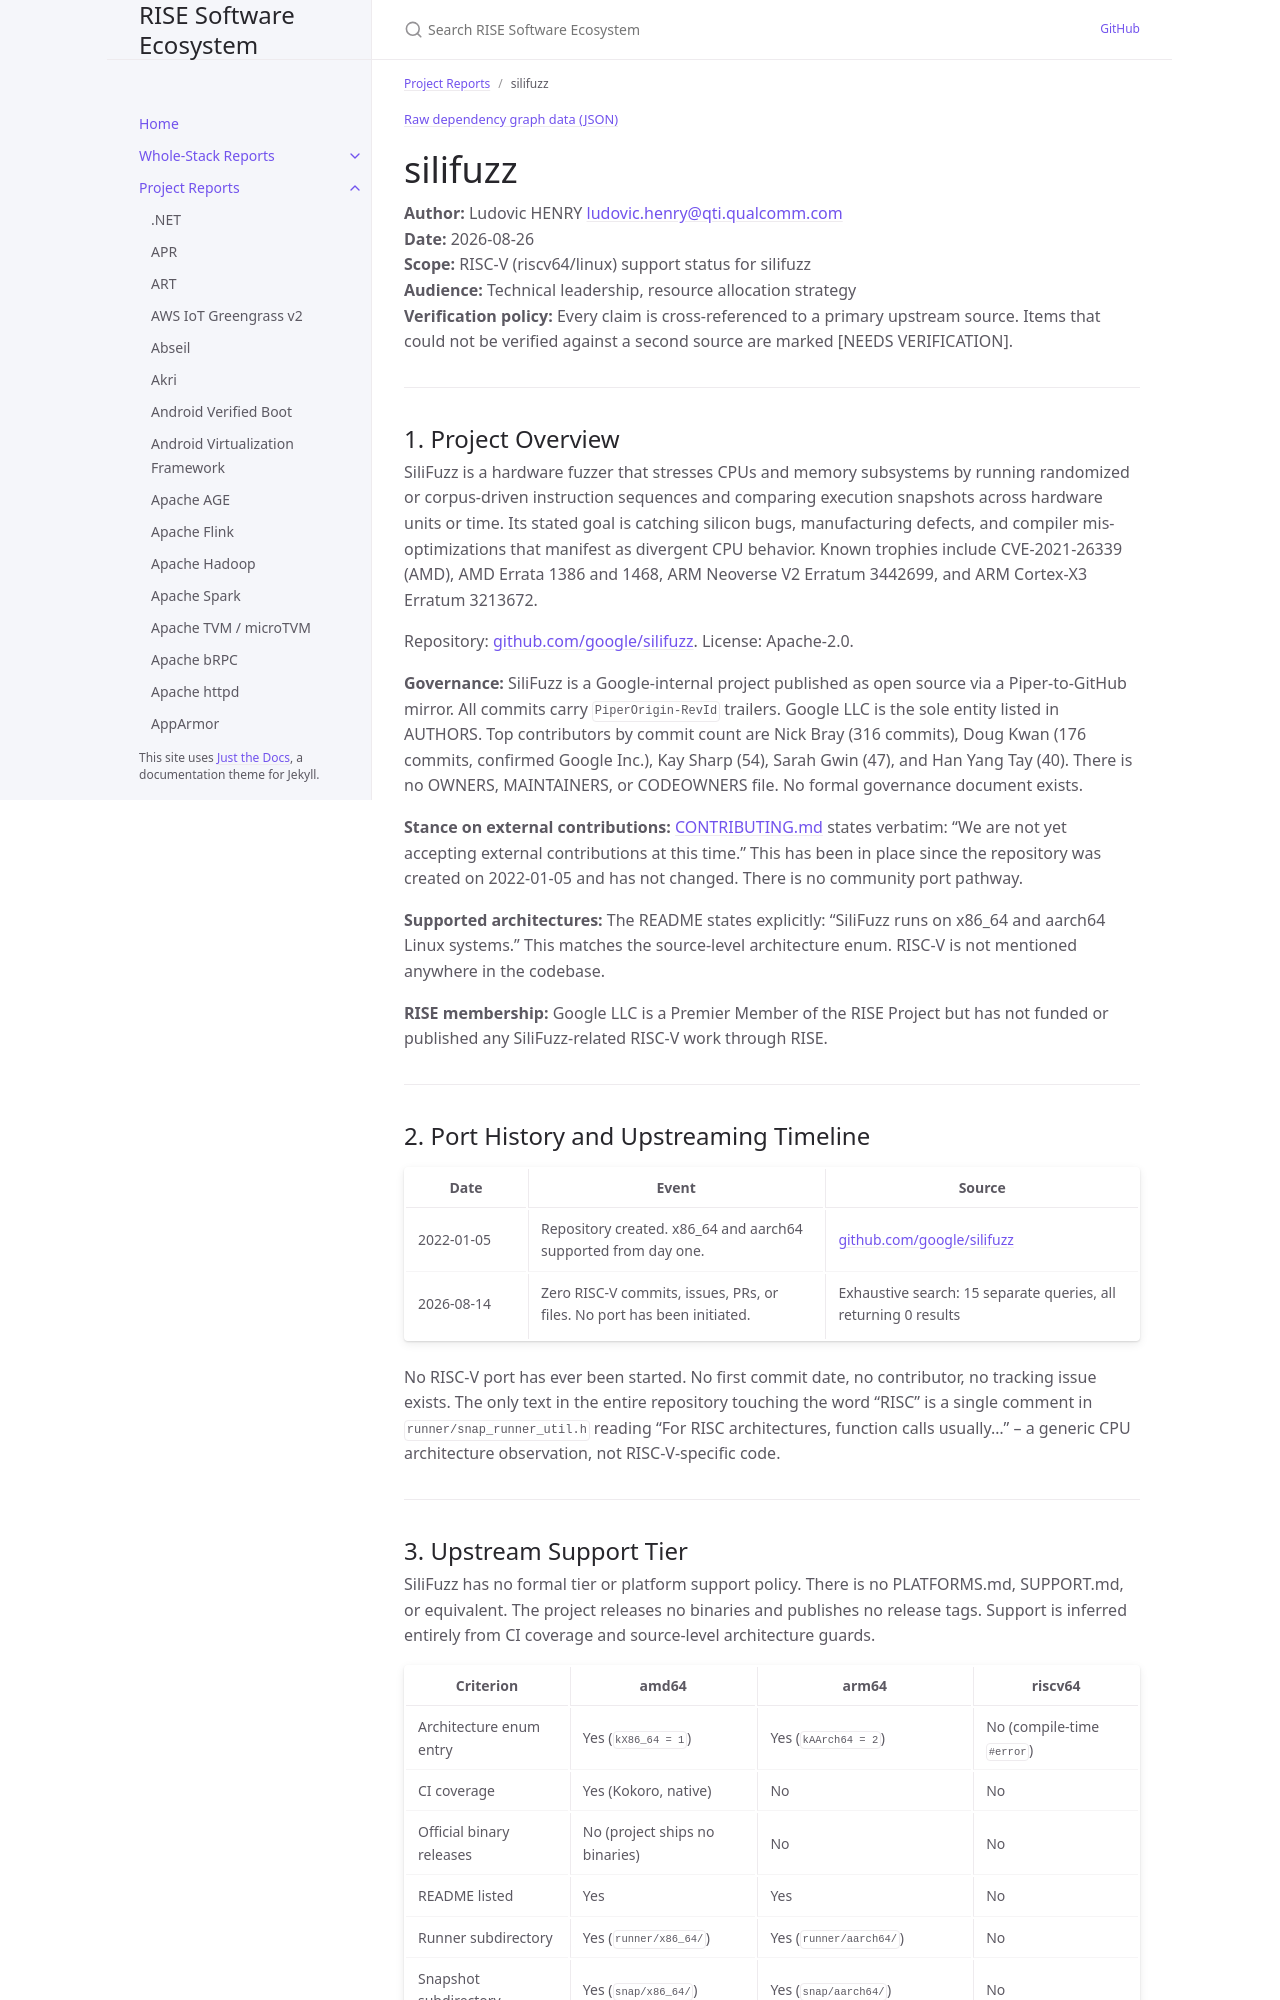

repository: riseproject-dev/sw-ecosystem · page: pr-preview/pr-9/project-reports/silifuzz.html · generator: jekyll

---
title: silifuzz
parent: Project Reports
dependencies:
  - name: Abseil
    relation: runtime-dependency
    criticality: critical
  - name: Protocol Buffers
    relation: runtime-dependency
    criticality: optional
  - name: fuzztest
    relation: test-dependency
    criticality: optional
  - name: googletest
    relation: test-dependency
    criticality: optional
  - name: benchmark
    relation: test-dependency
    criticality: optional
  - name: libpfm4
    relation: runtime-dependency
    criticality: optional
  - name: capstone
    relation: runtime-dependency
    criticality: critical
  - name: Unicorn Engine
    relation: runtime-dependency
    criticality: critical
  - name: linux-syscall-support
    relation: runtime-dependency
    criticality: optional
  - name: xz
    relation: runtime-dependency
    criticality: optional
  - name: cityhash
    relation: runtime-dependency
    criticality: optional
---

{% include dependency-graph.html slug="dependencies" subset="silifuzz" %}

# silifuzz

**Author:** Ludovic HENRY <ludovic.henry@qti.qualcomm.com><br/>
**Date:** 2026-08-26<br/>
**Scope:** RISC-V (riscv64/linux) support status for silifuzz<br/>
**Audience:** Technical leadership, resource allocation strategy<br/>
**Verification policy:** Every claim is cross-referenced to a primary upstream source. Items that could not be verified against a second source are marked [NEEDS VERIFICATION].<br/>

---

## 1. Project Overview

SiliFuzz is a hardware fuzzer that stresses CPUs and memory subsystems by running randomized or corpus-driven instruction sequences and comparing execution snapshots across hardware units or time. Its stated goal is catching silicon bugs, manufacturing defects, and compiler mis-optimizations that manifest as divergent CPU behavior. Known trophies include CVE-2021-26339 (AMD), AMD Errata 1386 and 1468, ARM Neoverse V2 Erratum 3442699, and ARM Cortex-X3 Erratum 3213672.

Repository: [github.com/google/silifuzz](https://github.com/google/silifuzz). License: Apache-2.0.

**Governance:** SiliFuzz is a Google-internal project published as open source via a Piper-to-GitHub mirror. All commits carry `PiperOrigin-RevId` trailers. Google LLC is the sole entity listed in AUTHORS. Top contributors by commit count are Nick Bray (316 commits), Doug Kwan (176 commits, confirmed Google Inc.), Kay Sharp (54), Sarah Gwin (47), and Han Yang Tay (40). There is no OWNERS, MAINTAINERS, or CODEOWNERS file. No formal governance document exists.

**Stance on external contributions:** [CONTRIBUTING.md](https://github.com/google/silifuzz/blob/main/CONTRIBUTING.md) states verbatim: "We are not yet accepting external contributions at this time." This has been in place since the repository was created on 2022-01-05 and has not changed. There is no community port pathway.

**Supported architectures:** The README states explicitly: "SiliFuzz runs on x86_64 and aarch64 Linux systems." This matches the source-level architecture enum. RISC-V is not mentioned anywhere in the codebase.

**RISE membership:** Google LLC is a Premier Member of the RISE Project but has not funded or published any SiliFuzz-related RISC-V work through RISE.

---

## 2. Port History and Upstreaming Timeline

| Date | Event | Source |
|---|---|---|
| 2022-01-05 | Repository created. x86_64 and aarch64 supported from day one. | [github.com/google/silifuzz](https://github.com/google/silifuzz) |
| 2026-08-14 | Zero RISC-V commits, issues, PRs, or files. No port has been initiated. | Exhaustive search: 15 separate queries, all returning 0 results |

No RISC-V port has ever been started. No first commit date, no contributor, no tracking issue exists. The only text in the entire repository touching the word "RISC" is a single comment in `runner/snap_runner_util.h` reading "For RISC architectures, function calls usually..." -- a generic CPU architecture observation, not RISC-V-specific code.

---
